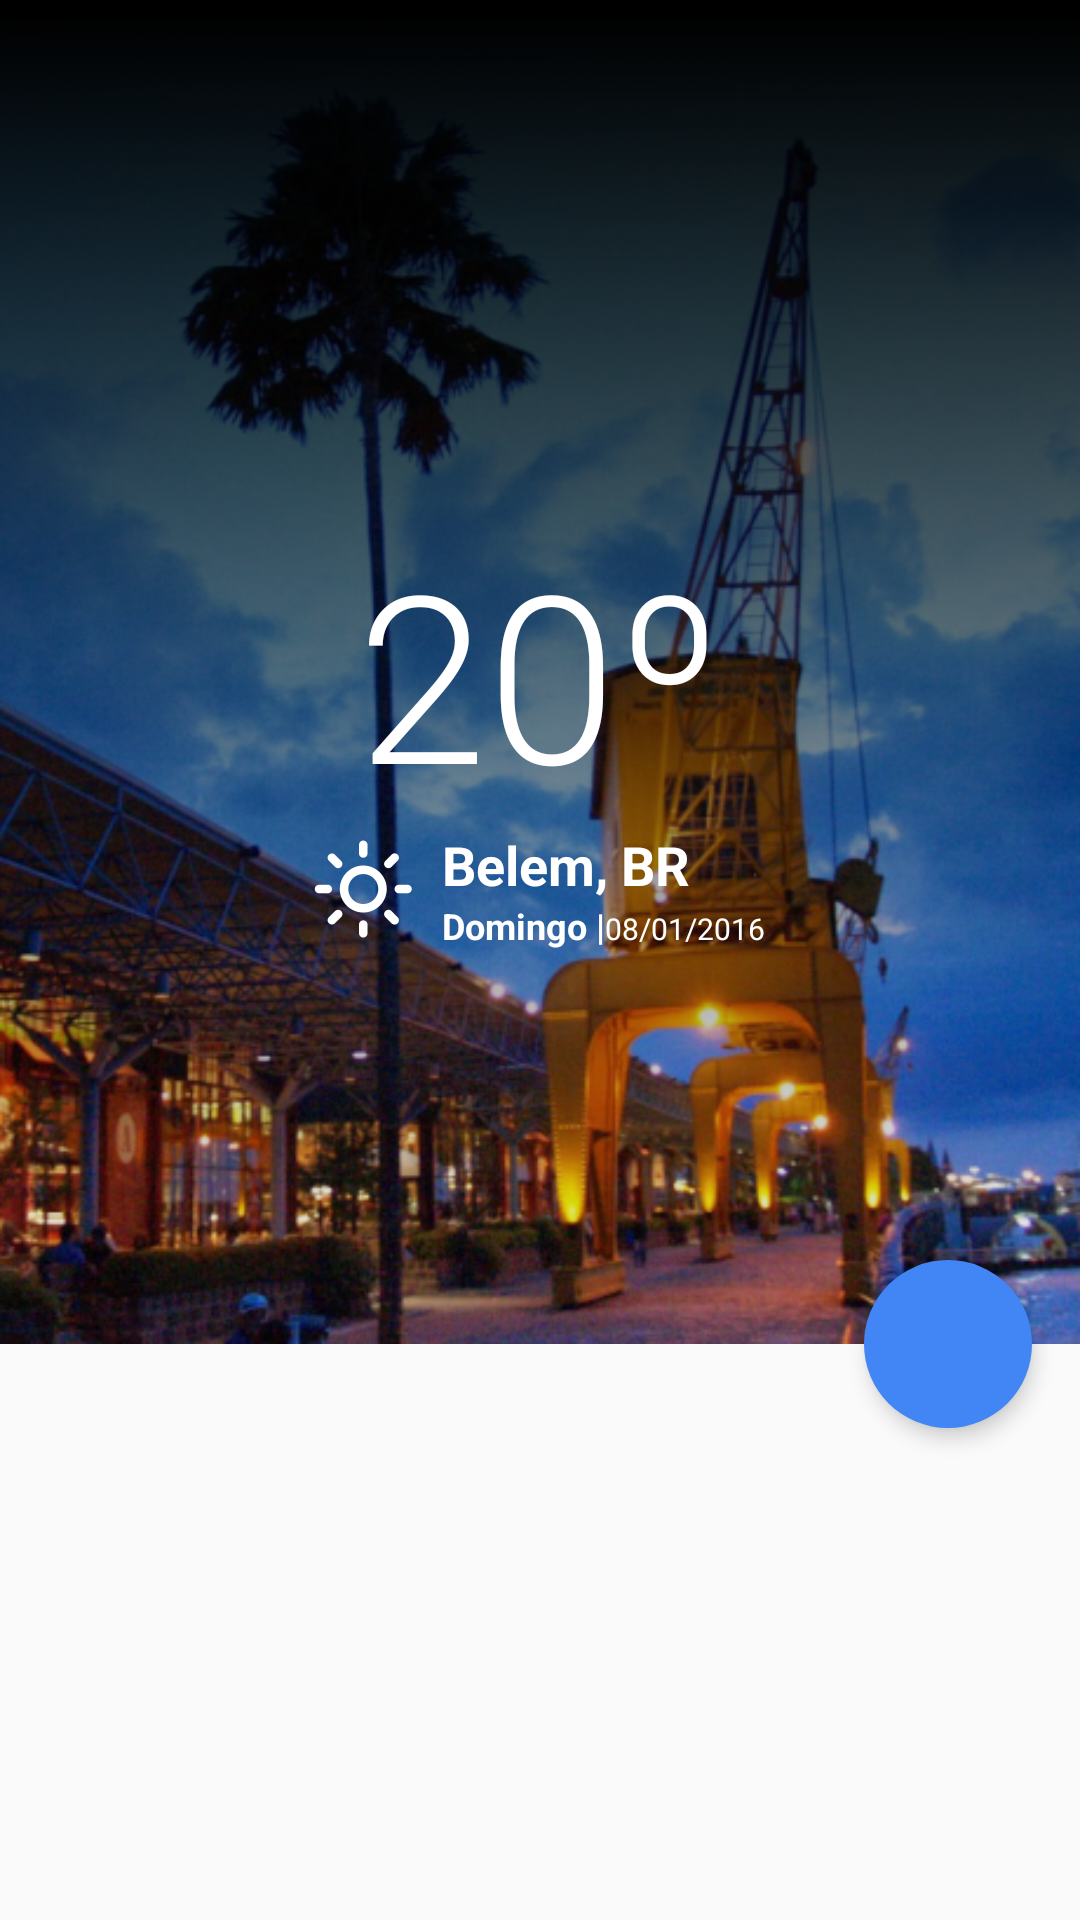

This screen was rendered from an Android layout file. Write that file and the resources it references.
<!-- AndroidManifest.xml: activity theme AppTheme2 -->
<!-- res/layout/activity_temperatura.xml -->
<?xml version="1.0" encoding="utf-8"?>
<android.support.design.widget.CoordinatorLayout xmlns:android="http://schemas.android.com/apk/res/android"
    xmlns:app="http://schemas.android.com/apk/res-auto"
    android:layout_width="match_parent"
    android:layout_height="match_parent">

    <LinearLayout
        android:layout_width="match_parent"
        android:layout_height="match_parent"
        android:orientation="vertical">

        <LinearLayout
            android:id="@+id/viewA"
            android:layout_width="match_parent"
            android:layout_height="match_parent"
            android:layout_weight="0.3"
            android:orientation="horizontal">

            <RelativeLayout
                android:layout_width="match_parent"
                android:layout_height="match_parent">

                <ImageView
                    android:id="@+id/id_foto_local"
                    android:layout_width="match_parent"
                    android:layout_height="match_parent"
                    android:contentDescription="@string/imagem_cidade"
                    android:scaleType="fitXY"
                    android:src="@drawable/img_belem" />

                <FrameLayout
                    android:layout_width="match_parent"
                    android:layout_height="match_parent"
                    android:background="@drawable/front_transparente">

                    <android.support.v7.widget.Toolbar
                        android:id="@+id/tb_main"
                        android:layout_width="match_parent"
                        android:layout_height="?attr/actionBarSize"
                        android:background="@android:color/transparent"
                        android:minHeight="?attr/actionBarSize"
                        app:popupTheme="@style/ThemeOverlay.AppCompat.Light" />

                    <RelativeLayout
                        android:layout_width="match_parent"
                        android:layout_height="match_parent">

                        <TextView
                            android:id="@+id/id_temperatura"
                            android:layout_width="wrap_content"
                            android:layout_height="wrap_content"
                            android:layout_centerHorizontal="true"
                            android:layout_centerVertical="true"
                            android:layout_gravity="center"
                            android:fontFamily="sans-serif-light"
                            android:text="@string/place_holder_temperatura"
                            android:textColor="@android:color/white"
                            android:textSize="78sp" />


                        <RelativeLayout
                            android:layout_width="wrap_content"
                            android:layout_height="wrap_content"
                            android:layout_below="@+id/id_temperatura"
                            android:layout_centerHorizontal="true"
                            android:gravity="center">

                            <ImageView
                                android:id="@+id/id_desenho_clima"
                                android:layout_width="wrap_content"
                                android:layout_height="wrap_content"
                                android:layout_centerVertical="true"
                                android:contentDescription="@string/icone_clima"
                                android:src="@drawable/ic_sol" />

                            <TextView
                                android:id="@+id/id_cidade_pais"
                                android:layout_width="wrap_content"
                                android:layout_height="wrap_content"
                                android:layout_gravity="center|start"
                                android:layout_marginStart="10dp"
                                android:layout_toEndOf="@+id/id_desenho_clima"
                                android:text="@string/place_holder_cidade_pais"
                                android:textColor="@android:color/white"
                                android:textSize="18sp"
                                android:textStyle="bold" />

                            <TextView
                                android:id="@+id/id_dia_da_semana"
                                android:layout_width="wrap_content"
                                android:layout_height="wrap_content"
                                android:layout_alignStart="@+id/id_cidade_pais"
                                android:layout_below="@+id/id_cidade_pais"
                                android:layout_gravity="center|start"
                                android:text="@string/place_holder_dia_semana"
                                android:textColor="@android:color/white"
                                android:textSize="12sp"
                                android:textStyle="bold" />

                            <TextView
                                android:id="@+id/id_data"
                                android:layout_width="wrap_content"
                                android:layout_height="wrap_content"
                                android:layout_alignBaseline="@+id/id_dia_da_semana"
                                android:layout_below="@+id/id_cidade_pais"
                                android:layout_gravity="center|start"
                                android:layout_toEndOf="@+id/id_dia_da_semana"
                                android:text="@string/place_holder_data"
                                android:textColor="@android:color/white"
                                android:textSize="10sp" />

                        </RelativeLayout>
                    </RelativeLayout>
                </FrameLayout>
            </RelativeLayout>

        </LinearLayout>

        <LinearLayout
            android:id="@+id/id_background"
            android:layout_width="match_parent"
            android:layout_height="match_parent"
            android:layout_weight="0.7"
            android:gravity="center"
            android:orientation="horizontal">


        </LinearLayout>
    </LinearLayout>

    <android.support.design.widget.FloatingActionButton
        android:id="@+id/fab"
        android:layout_width="wrap_content"
        android:layout_height="wrap_content"
        android:layout_margin="16dp"
        android:clickable="true"
        android:src="@drawable/ic_plus"
        app:borderWidth="0dp"
        app:elevation="4dp"
        app:layout_anchor="@id/viewA"
        app:layout_anchorGravity="bottom|right|end" />

</android.support.design.widget.CoordinatorLayout>
<!-- resources referenced by this layout -->
<resources>
  <!-- drawable front_transparente: png bitmap (drawable, 5072 bytes) -->
  <!-- drawable ic_sol: png bitmap (drawable-large, 1422 bytes) -->
  <!-- drawable img_belem: png bitmap (drawable-xhdpi, 494095 bytes) -->
  <string name="icone_clima">Ícone do clima</string>
  <string name="imagem_cidade">Imagem da cidade</string>
  <string name="place_holder_cidade_pais">Belem, BR</string>
  <string name="place_holder_data"> 08/01/2016</string>
  <string name="place_holder_dia_semana">Domingo |</string>
  <string name="place_holder_temperatura">20º</string>
  <style name="AppTheme2" parent="Theme.AppCompat.Light.NoActionBar">
          
          <item name="colorPrimary">@color/PrimaryColor</item>
          <item name="colorPrimaryDark">@color/PrimaryDarkColor</item>
          <item name="android:statusBarColor">@android:color/transparent</item>
          <item name="android:windowTranslucentStatus">true</item>
          <item name="colorAccent">@color/AccentColor</item>
      </style>
  <color name="PrimaryColor">#3367D6</color>
  <color name="PrimaryDarkColor">#224daa</color>
  <color name="AccentColor">#4285F4</color>
</resources>
